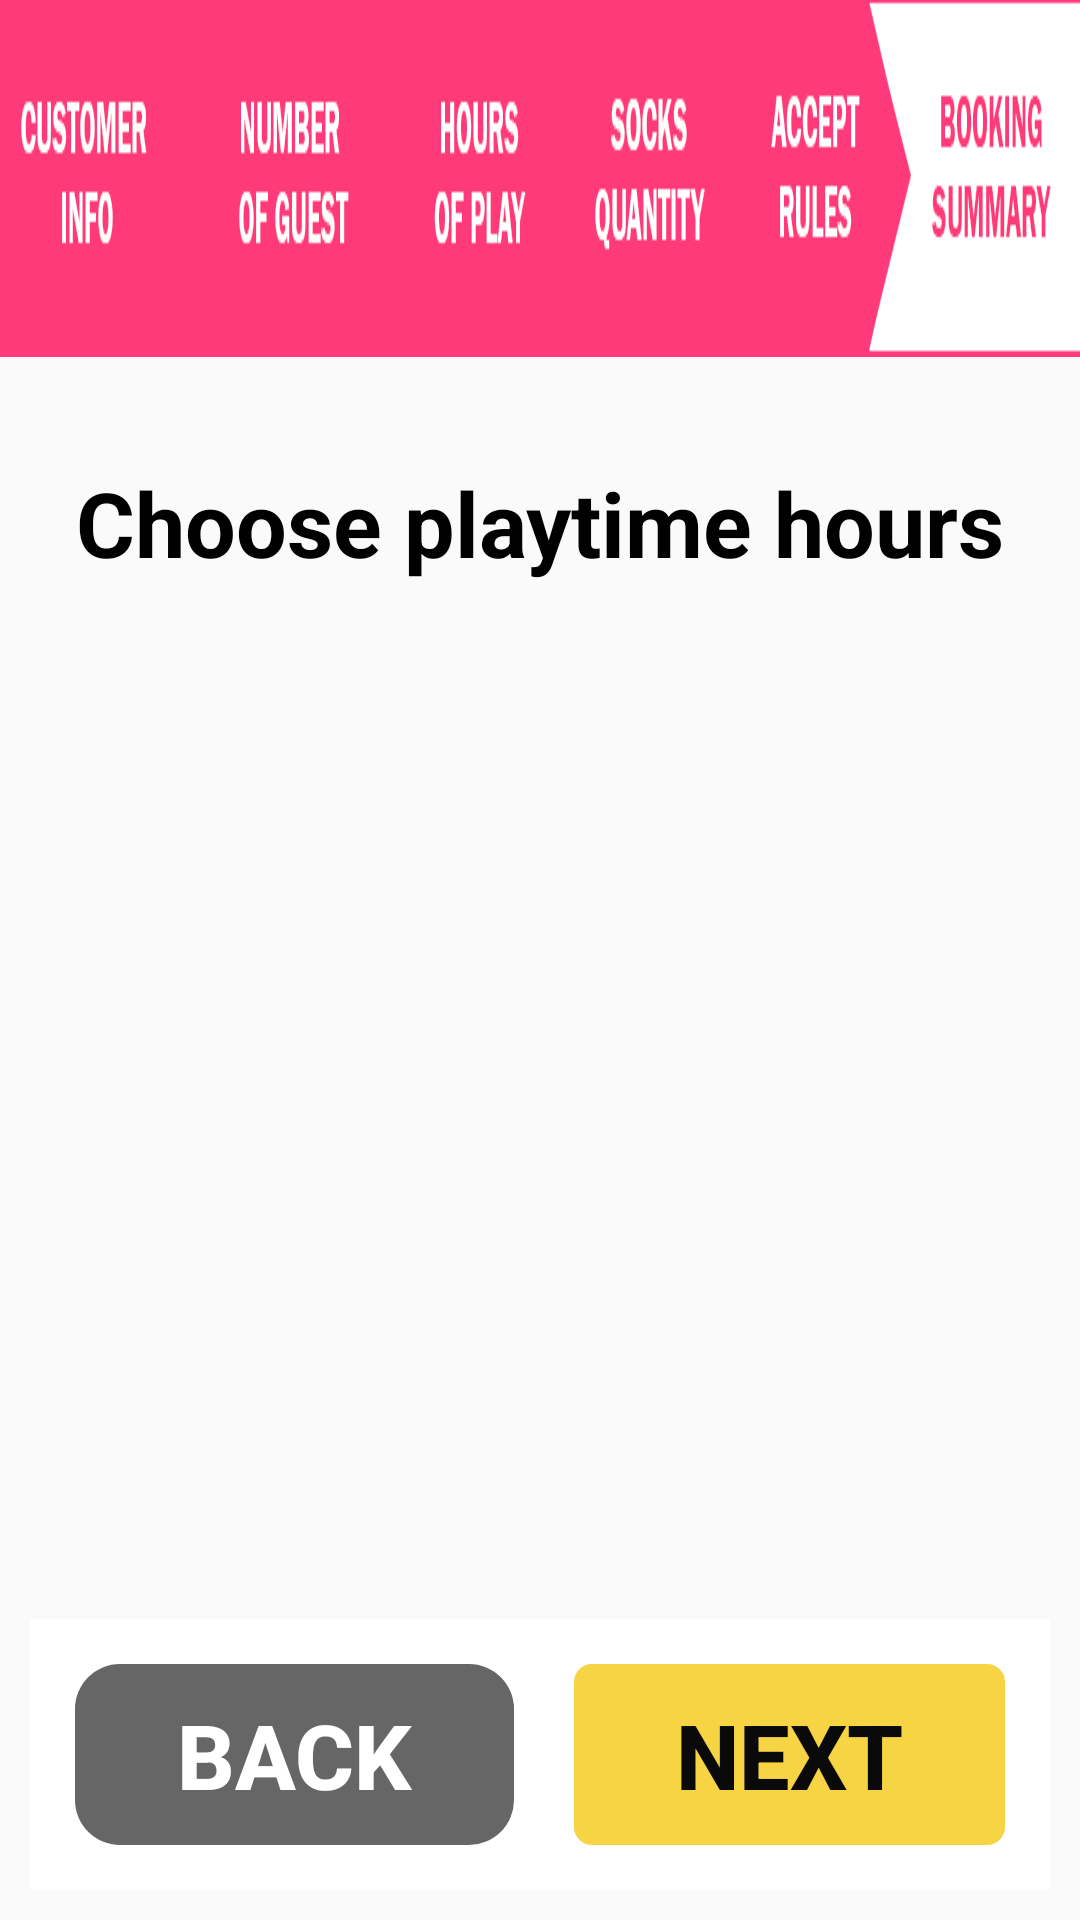

Write the Android layout XML for this screen, with the resource values it uses.
<!-- AndroidManifest.xml: application theme AppTheme -->
<!-- res/layout/activity_vertical.xml -->
<?xml version="1.0" encoding="utf-8"?>
<LinearLayout xmlns:android="http://schemas.android.com/apk/res/android"
    android:layout_width="match_parent"
    android:layout_height="match_parent"
    android:orientation="vertical">

    <ImageView
        android:id="@+id/step5"
        android:layout_width="match_parent"
        android:layout_height="wrap_content"
        android:background="@drawable/step5">
    </ImageView>

    <TextView
        android:id="@+id/lblTitle"
        android:layout_width="match_parent"
        android:layout_height="wrap_content"
        android:layout_alignParentTop="true"
        android:layout_marginTop="30dp"
        android:gravity="center"
        android:paddingTop="5dp"
        android:text="Choose playtime hours"
        android:textColor="#000"
        android:textSize="30sp"
        android:textStyle="bold" />

    <LinearLayout
        android:layout_width="match_parent"
        android:layout_height="match_parent"
        android:layout_marginTop="10dp">

        <RelativeLayout
            android:layout_width="match_parent"
            android:layout_height="match_parent"
            android:layout_gravity="center"
            android:orientation="vertical"
            android:padding="10dp">

            <HorizontalScrollView
                android:layout_width="match_parent"
                android:layout_height="wrap_content"
                android:layout_centerInParent="true"
                android:layout_centerVertical="true"
                android:fadingEdgeLength="10dp"
                android:requiresFadingEdge="vertical"
                android:layout_gravity="center">

                <LinearLayout
                    android:id="@+id/tableForButtons"
                    android:layout_width="wrap_content"
                    android:layout_height="wrap_content"
                    android:gravity="center"
                    android:layout_gravity="center"
                    android:orientation="horizontal"></LinearLayout>


            </HorizontalScrollView>

            <LinearLayout
                android:id="@+id/footer"
                android:layout_width="match_parent"
                android:layout_height="wrap_content"
                android:layout_alignParentBottom="true"
                android:layout_marginTop="5dp"
                android:background="#fff"
                android:padding="5dp"
                android:weightSum="1.0">

                <Button
                    android:id="@+id/btnBack"
                    style="?android:buttonBarButtonStyle"
                    android:layout_width="wrap_content"
                    android:layout_height="wrap_content"
                    android:layout_margin="10dp"
                    android:layout_weight="0.5"
                    android:background="@drawable/button_rounded_gray"
                    android:padding="10dp"
                    android:text="BACK"
                    android:textColor="@color/white"
                    android:textSize="30sp"
                    android:textStyle="bold" />

                <Button
                    android:id="@+id/btnNext"
                    style="?android:buttonBarButtonStyle"
                    android:layout_width="wrap_content"
                    android:layout_height="wrap_content"
                    android:layout_margin="10dp"
                    android:layout_weight="0.5"
                    android:background="@drawable/button_rounded_yellow"
                    android:padding="10dp"
                    android:text="NEXT"
                    android:textColor="@color/black"
                    android:textSize="30sp"
                    android:textStyle="bold" />

            </LinearLayout>
        </RelativeLayout>
    </LinearLayout>
</LinearLayout>
<!-- resources referenced by this layout -->
<resources>
  <color name="black">#FF0A0A0A</color>
  <color name="white">#fff</color>
  <!-- drawable button_rounded_gray (drawable) -->
  <?xml version="1.0" encoding="utf-8"?>
  <selector xmlns:android="http://schemas.android.com/apk/res/android">
  
  
      <item android:state_pressed="true"> 
          <shape android:padding="10dp" android:shape="rectangle">
              <corners android:radius="6dp"/>
              <solid android:color="@color/lightGray" />
          </shape>.
      </item>
  
  
  
      <item> 
          <shape  android:padding="10dp" android:shape="rectangle">
              <corners android:radius="15dp"/>
              <solid android:color="@color/gray" />
          </shape>
      </item>
  </selector>
  <!-- drawable button_rounded_yellow (drawable) -->
  <?xml version="1.0" encoding="utf-8"?>
  <selector xmlns:android="http://schemas.android.com/apk/res/android">
  
      <item android:state_pressed="true"> 
          <shape android:padding="10dp" android:shape="rectangle">
              <corners android:radius="6dp"/>
              <solid android:color="@color/lighyellow" />
          </shape>.
      </item>
  
      <item> 
          <shape  android:padding="10dp" android:shape="rectangle">
              <corners android:radius="6dp"/>
              <solid android:color="@color/charyellow" />
          </shape>
      </item>
  </selector>
  <!-- drawable step5: png bitmap (drawable, 11929 bytes) -->
  <style name="AppTheme" parent="Theme.AppCompat.Light.NoActionBar">
          
          <item name="colorPrimary">@color/darkGray</item>
          <item name="colorPrimaryDark">@color/darkGray</item>
          <item name="colorAccent">@color/colorPrimaryDark</item>
  
          <item name="android:windowNoTitle">true</item>
          <item name="android:windowActionBar">false</item>
          <item name="android:windowFullscreen">true</item>
          <item name="android:windowContentOverlay">@null</item>
      </style>
  <color name="lightGray">#e0e0e0</color>
  <color name="gray">#666666</color>
  <color name="lighyellow">#FFFFE0</color>
  <color name="charyellow">#f7d444</color>
  <color name="darkGray">#616161</color>
  <color name="colorPrimaryDark">#303F9F</color>
</resources>
